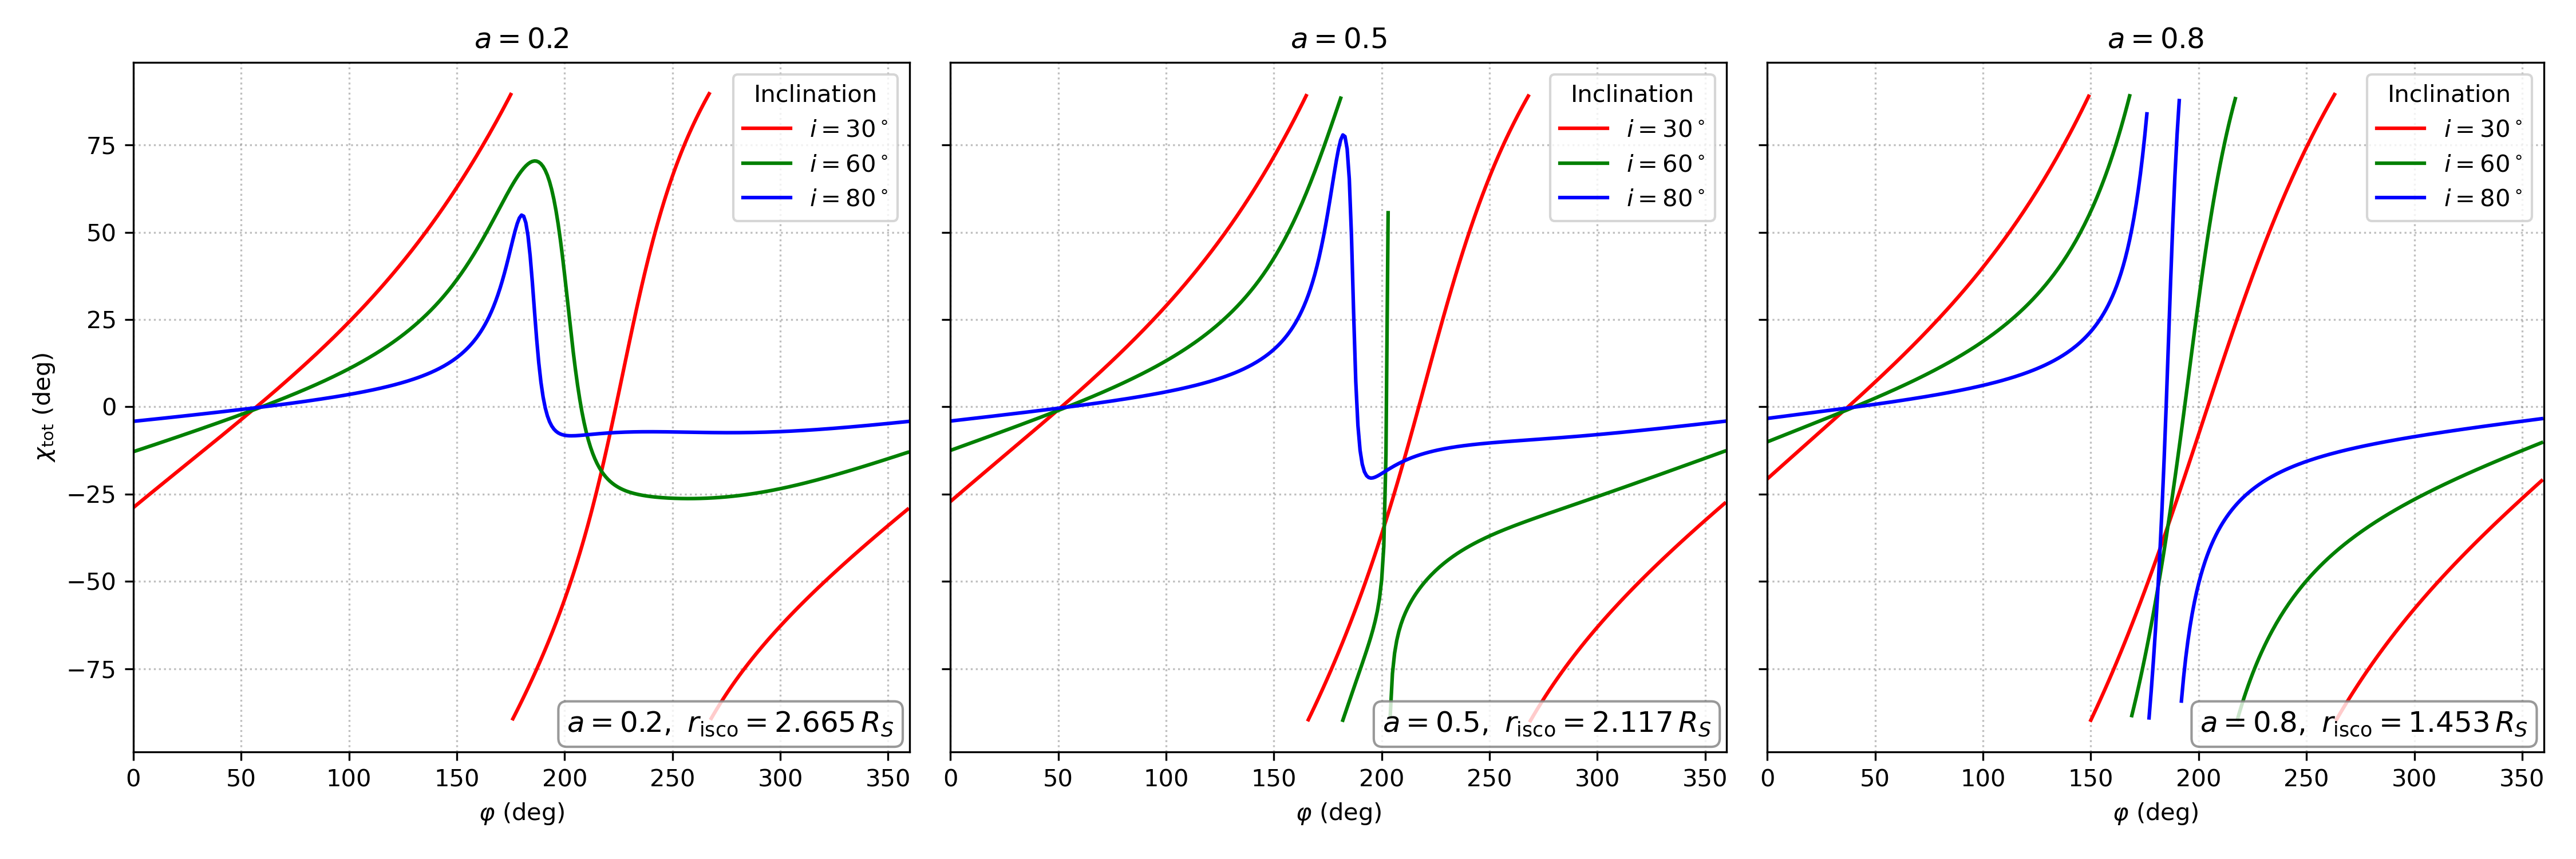

The script that saved this image:
import numpy as np
import matplotlib.pyplot as plt

def compute_r_isco(a):
    Z1 = 1 + (1 - a**2)**(1/3) * ((1 + a)**(1/3) + (1 - a)**(1/3))
    Z2 = np.sqrt(3 * a**2 + Z1**2)
    return 0.5 * (3 + Z2 - np.sqrt((3 - Z1)*(3 + Z1 + 2*Z2)))  # prograde

def compute_beta(a, r):
    B = 1 + a / np.sqrt(8 * r**3)
    D = 1 - 1/r + a**2 / (4 * r**2)
    F = 1 - a / np.sqrt(2 * r**3) + a**2 / (4 * r**3)
    return (F / (B * np.sqrt(D))) * np.sqrt(1 / (2 * r))

def chi_total_func(a, i_deg):
    """
    Returns: phi_deg (array), chi_tot (radians array), r_isco (scalar)
    at r = r_isco for spin a.
    """
    # r = r_isco
    r_isco = compute_r_isco(a)
    r = r_isco

    # inclination
    i = np.deg2rad(i_deg)
    sin_i, cos_i = np.sin(i), np.cos(i)

    # orbital speed
    beta = compute_beta(a, r)

    # azimuth grid
    phi_deg = np.linspace(0, 360, 361)[:-1]
    phi = np.deg2rad(phi_deg)

    # compute ψ
    cos_psi = np.clip(sin_i * np.cos(phi), -1, 1)
    psi = np.arccos(cos_psi)
    sin_psi = np.sin(psi)

    # bending α (approx Eq.35)
    u = 1.0 / r
    y = 1 - cos_psi
    term1 = (u**2 * y**2) / 112
    term2 = (np.e * u * y / 100) * (np.log(1 - 0.5*y) + 0.5*y)
    cos_alpha = 1 - y*(1-u)*(1 + term1 - term2)
    cos_alpha = np.clip(cos_alpha, -1, 1)
    sin_alpha = np.sqrt(1 - cos_alpha**2)

    # angles for SR
    cos_zeta = np.clip((sin_alpha/sin_psi)*cos_i, -1, 1)
    cos_xi   = np.clip(- (sin_alpha/sin_psi)*sin_i*np.sin(phi), -1, 1)
    sin_zeta = np.sqrt(1 - cos_zeta**2)

    # χ_GR (Eq.29–30)
    tilde_a = (1 - cos_alpha*cos_psi) / (cos_alpha - cos_psi)
    chi_GR  = np.arctan2(cos_i*np.sin(phi),
                        tilde_a*sin_i + np.cos(phi))

    # χ_SR (Eq.31)
    num_SR = -beta * cos_alpha * cos_zeta
    den_SR = sin_zeta**2 - beta * cos_xi
    chi_SR  = np.arctan2(num_SR, den_SR)

    chi_tot = chi_GR + chi_SR
    return phi_deg, chi_tot, r_isco

def wrap_deg(angle_rad):
    deg = np.rad2deg(angle_rad)
    w = np.angle(np.exp(1j*np.deg2rad(deg)), deg=True)
    return ((w + 90) % 180) - 90

def split_segments(x, y, threshold=80):
    segs, start = [], 0
    for i in range(1, len(y)):
        if abs(y[i] - y[i-1]) > threshold:
            segs.append((x[start:i], y[start:i]))
            start = i
    segs.append((x[start:], y[start:]))
    return segs

# --- PLOTTING ---
a_values     = [0.2, 0.5, 0.8]
inclinations = [30, 60, 80]
colors       = ['red', 'green', 'blue']

fig, axes = plt.subplots(1, 3, figsize=(15, 5), sharey=True)

for ax, a_val in zip(axes, a_values):
    # Compute r_isco once for annotation
    _, _, r_isco = chi_total_func(a_val, inclinations[0])

    for i_deg, col in zip(inclinations, colors):
        phi_vals, chi_vals, _ = chi_total_func(a_val, i_deg)
        chi_deg = wrap_deg(chi_vals)

        first = True
        for seg_x, seg_y in split_segments(phi_vals, chi_deg):
            if first:
                ax.plot(seg_x, seg_y, color=col,
                        label=f"$i={i_deg}^\\circ$")
                first = False
            else:
                ax.plot(seg_x, seg_y, color=col)

    # Annotate spin and ISCO radius
    ax.text(0.98, 0.02,
            rf"$a={a_val},\ r_{{\rm isco}}={r_isco:.3f}\,R_S$",
            transform=ax.transAxes,
            ha='right', va='bottom',
            fontsize=12,
            bbox=dict(boxstyle="round,pad=0.3",
                      fc="white", ec="gray", alpha=0.8))

    ax.set_xlim(0, 360)
    ax.set_xlabel(r"$\varphi\ (\rm deg)$")
    if ax is axes[0]:
        ax.set_ylabel(r"$\chi_{\rm tot}\ (\rm deg)$")
    ax.set_title(rf"$a={a_val}$")
    ax.grid(linestyle=':', color='gray', alpha=0.5)
    ax.legend(title="Inclination")

plt.tight_layout()
plt.savefig("fig2a_kerr.png", dpi=300)
plt.show()
